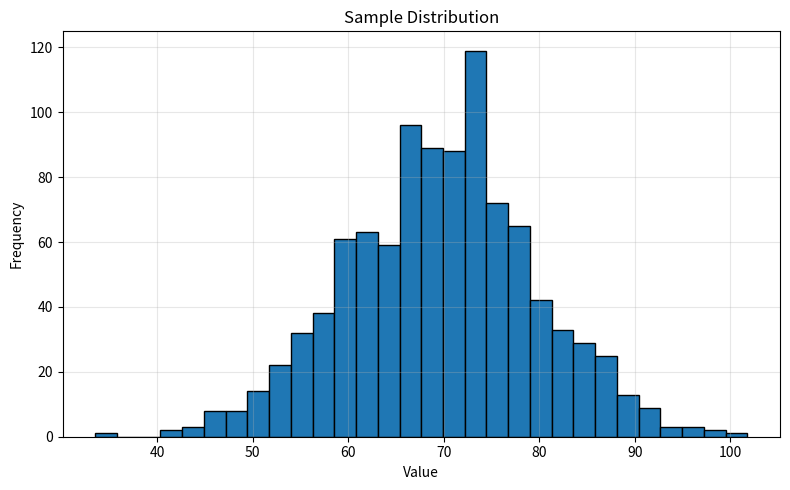

Reproduce this figure in Python.

# ============================================================
# Phase 1 Re-Study - Python and ML Cheat Sheet
# ============================================================

import numpy as np
import pandas as pd
import matplotlib.pyplot as plt


# ============================================================
# 1. Python Basics
# ============================================================

name = "Alice"
age = 21
score = 87.5
active = True

print(f"Name: {name}")
print(f"Score: {score:.2f}")
print(f"Accuracy: {0.8567:.2%}")


# ============================================================
# 2. Lists, Dictionaries, and Loops
# ============================================================

scores = [85, 42, 76, 95, 68]

print(scores[0])
print(scores[-1])
print(scores[:3])
print(scores[::-1])

scores.append(90)

print(sorted(scores))
print(sorted(scores, reverse=True))

student = {"name": "Alice", "score": 85}

print(student["name"])

for index, value in enumerate(scores):
    print(index, value)


# ============================================================
# 3. Functions and Conditions
# ============================================================

def is_passing(value):
    return value >= 60


valid_scores = []

for value in scores:
    if is_passing(value):
        valid_scores.append(value)

print(valid_scores)


# ============================================================
# 4. NumPy Arrays
# ============================================================

array = np.array([10, 20, 30, 40])

print(array.shape)
print(array.ndim)
print(array.size)
print(array.dtype)

print(array + 5)
print(array * 2)
print(array[array >= 20])

print(np.mean(array))
print(np.median(array))
print(np.std(array))
print(np.var(array))

print(np.max(array))
print(np.argmax(array))
print(np.clip(array, 0, 35))


# ============================================================
# 5. NumPy Matrices
# ============================================================

matrix = np.array([
    [80, 70, 90],
    [60, 85, 75]
])

weights = np.array([0.5, 0.3, 0.2])

print(matrix.shape)
print(matrix[0])
print(matrix[:, 1])

print(np.mean(matrix, axis=0))
print(np.mean(matrix, axis=1))

print(matrix @ weights)
print(matrix.T)


# ============================================================
# 6. Pandas DataFrames
# ============================================================

df = pd.DataFrame({
    "name": ["Alice", "Bob", "Charlie"],
    "department": [
        "Engineering", "Design", "Engineering"
    ],
    "score": [85, 42, 95]
})

print(df.head())
print(df.tail())
print(df.shape)
print(df.dtypes)

print(df["score"])
print(df[["name", "score"]])

print(df.iloc[0])
print(df.loc[0, "name"])

print(df[df["score"] >= 60])

print(
    df[
        (df["score"] >= 60)
        & (df["department"] == "Engineering")
    ]
)

print(df.groupby("department")["score"].mean())

print(df.sort_values("score", ascending=False))

print(df["score"].idxmax())
print(df["score"].isna().sum())


# ============================================================
# 7. Probability and Statistics
# ============================================================

rng = np.random.default_rng(42)

samples = rng.normal(
    loc=70,
    scale=10,
    size=1000
)

print(np.mean(samples))
print(np.median(samples))

print(np.var(samples, ddof=0))
print(np.var(samples, ddof=1))

print(np.std(samples, ddof=0))
print(np.std(samples, ddof=1))

print(np.mean(samples >= 80))

range_mask = (
    (samples >= 60)
    & (samples <= 80)
)

print(np.mean(range_mask))


# ============================================================
# 8. Matplotlib
# ============================================================

plt.figure(figsize=(8, 5))

plt.hist(
    samples,
    bins=30,
    edgecolor="black"
)

plt.title("Sample Distribution")
plt.xlabel("Value")
plt.ylabel("Frequency")

plt.grid(True, alpha=0.3)
plt.tight_layout()
plt.show()


# ============================================================
# 9. Linear Regression
# ============================================================

def predict(x, weight, bias):
    return weight * x + bias


def mse(predictions, targets):
    return np.mean((predictions - targets) ** 2)


def gradients(x, predictions, targets):
    errors = predictions - targets

    weight_gradient = 2 * np.mean(x * errors)
    bias_gradient = 2 * np.mean(errors)

    return weight_gradient, bias_gradient


# ============================================================
# 10. Gradient Descent
# ============================================================

x = np.array([1.0, 2.0, 3.0, 4.0])
y = np.array([5.0, 8.0, 11.0, 14.0])

weight = 0.0
bias = 0.0

learning_rate = 0.05

for epoch in range(500):
    predictions = predict(x, weight, bias)

    weight_gradient, bias_gradient = gradients(
        x,
        predictions,
        y
    )

    weight -= learning_rate * weight_gradient
    bias -= learning_rate * bias_gradient

print(f"Learned weight: {weight:.4f}")
print(f"Learned bias: {bias:.4f}")
print(f"Final MSE: {mse(predict(x, weight, bias), y):.6f}")
